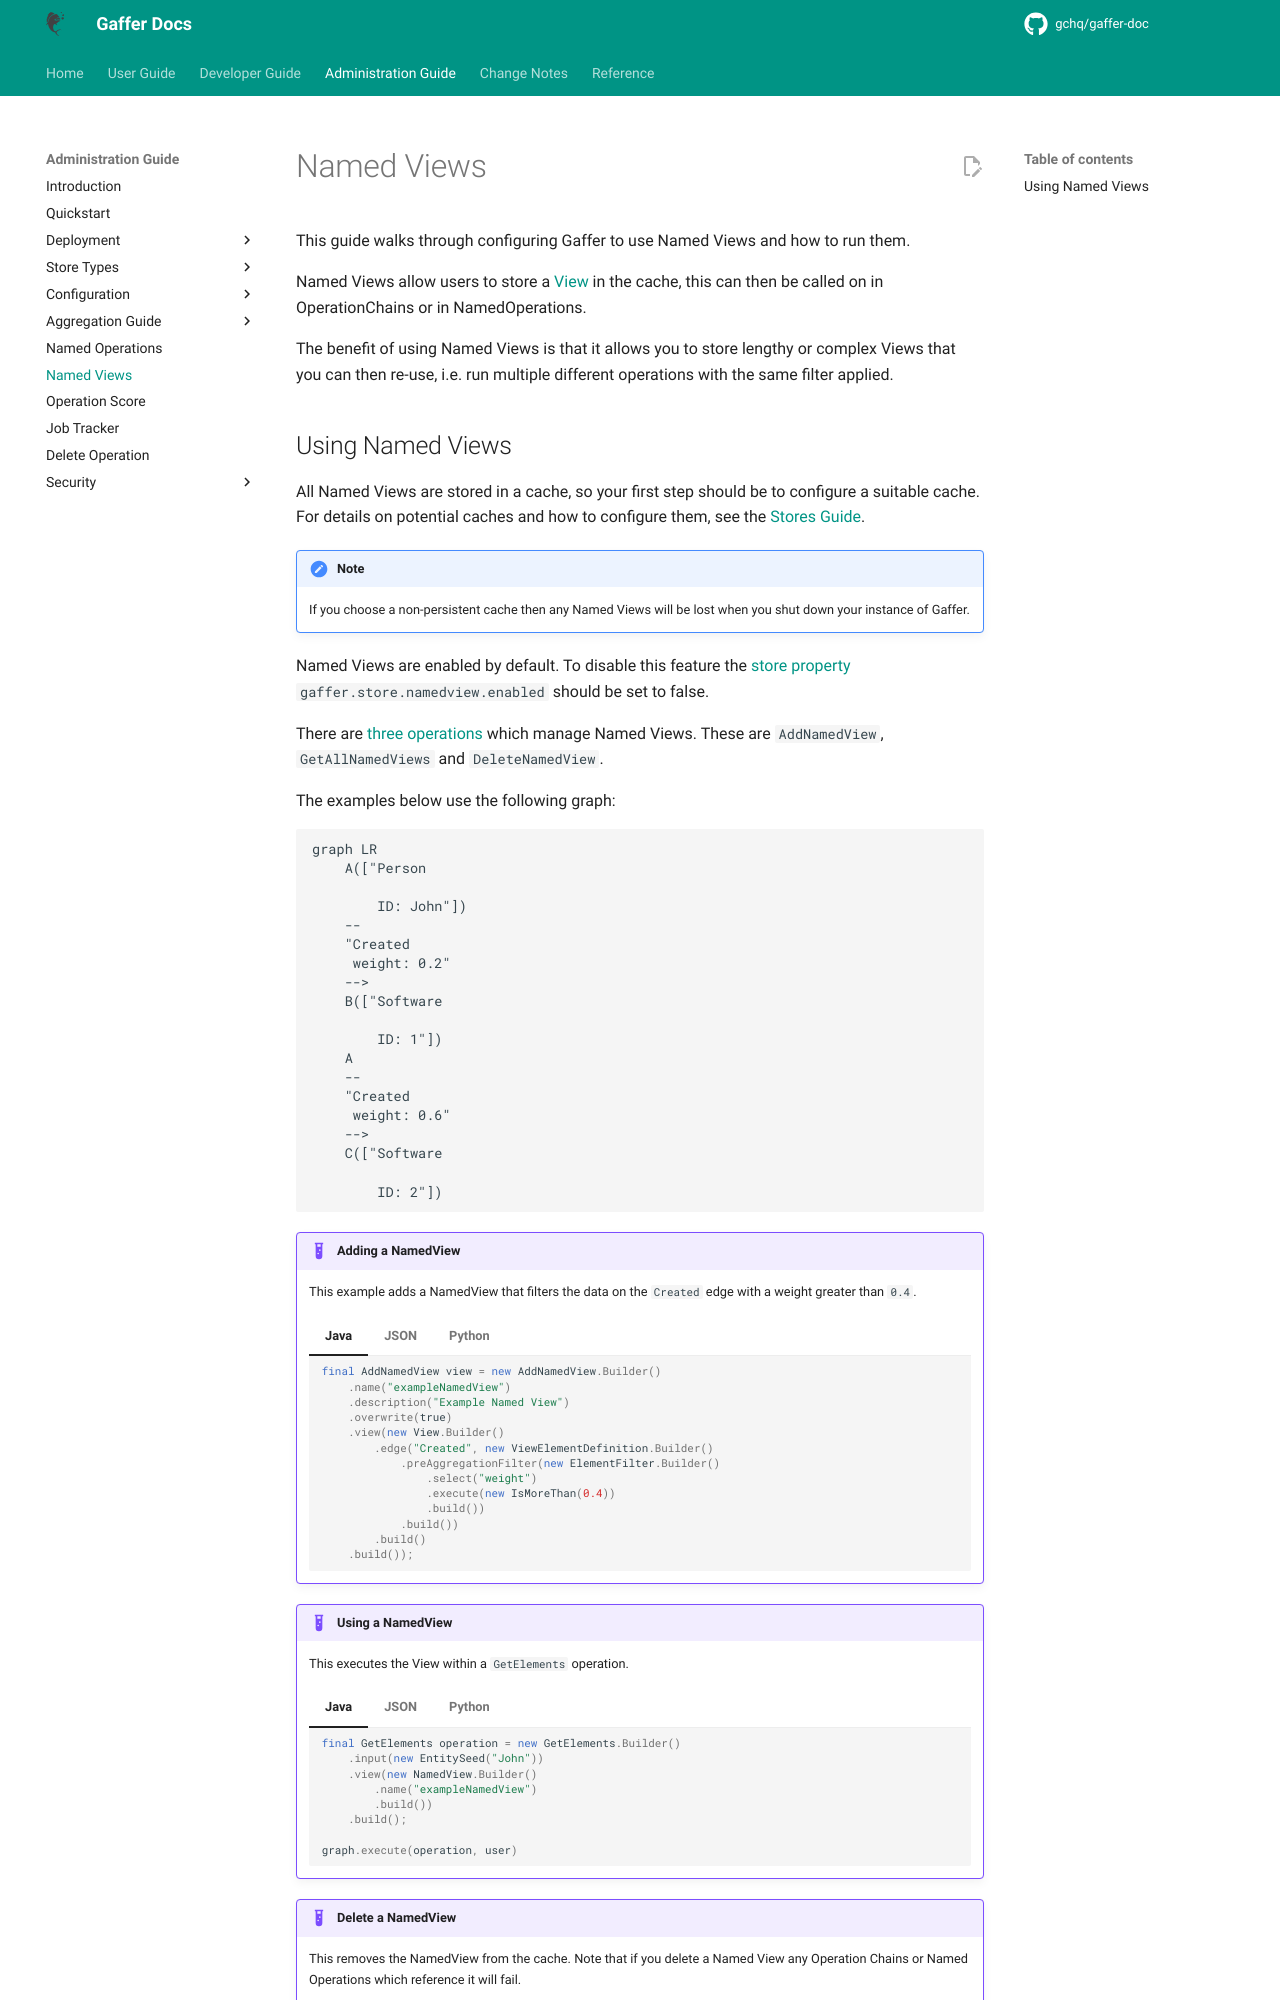

repository: gchq/gaffer-doc · page: 2.3.1/administration-guide/named-views.html · generator: mkdocs

# Named Views

This guide walks through configuring Gaffer to use Named Views and how to run them.

Named Views allow users to store a [View](../user-guide/query/gaffer-syntax/filtering.md)
in the cache, this can then be called on in OperationChains or in NamedOperations.

The benefit of using Named Views is that it allows you to store lengthy or complex Views
that you can then re-use, i.e. run multiple different operations with the same filter applied.
